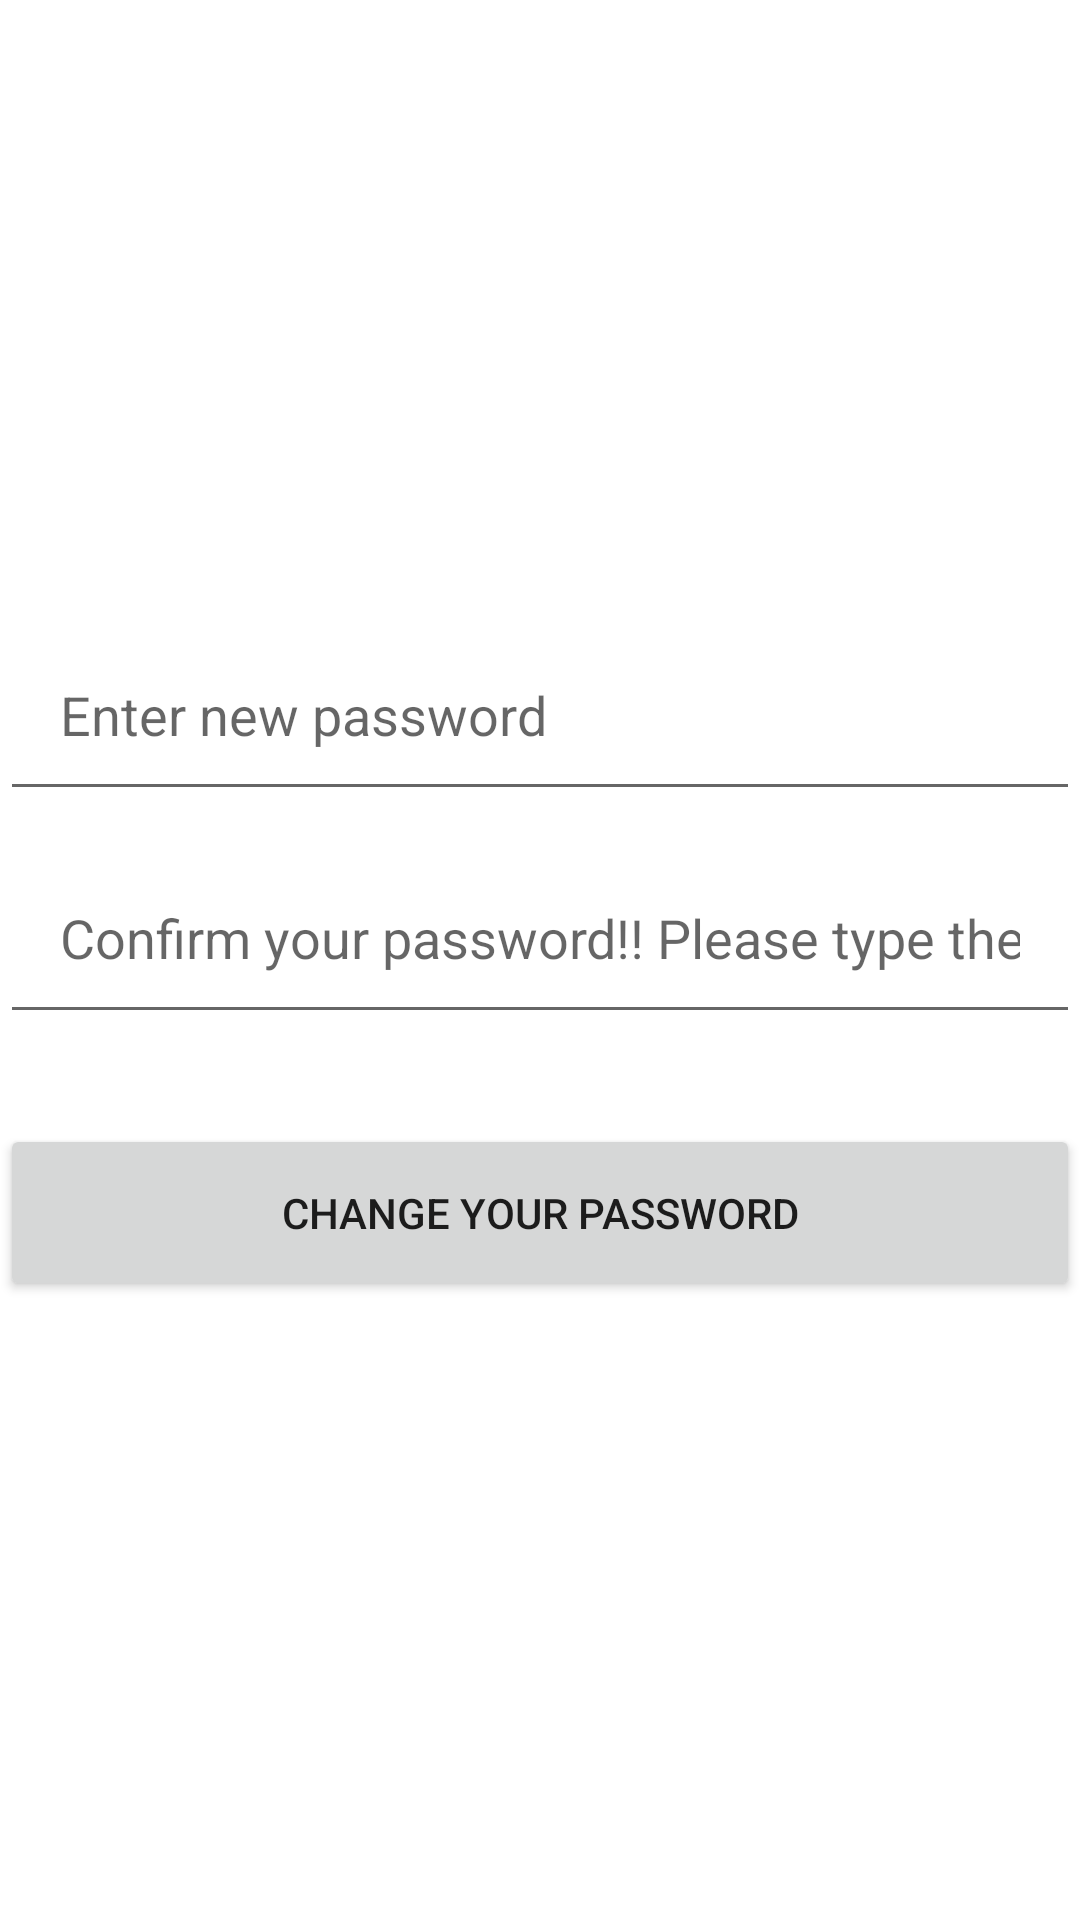

Write the Android layout XML for this screen, with the resource values it uses.
<!-- AndroidManifest.xml: application theme Theme.BestRiceStore -->
<!-- res/layout/fragment_change_password.xml -->
<?xml version="1.0" encoding="utf-8"?>
<LinearLayout xmlns:android="http://schemas.android.com/apk/res/android"
    xmlns:tools="http://schemas.android.com/tools"
    android:layout_width="match_parent"
    android:layout_height="match_parent"
    android:orientation="vertical"
    android:gravity="center"

    tools:context=".login.ChangePasswordFragment">

    <EditText
        android:id="@+id/password"
        android:layout_width="match_parent"
        android:layout_height="wrap_content"
        android:hint="Enter new password"
        android:padding="20dp"
        android:inputType="textPassword"
        />
    <EditText android:id="@+id/confirm_password"
        android:layout_width="match_parent"
        android:layout_height="wrap_content"
        android:padding="20dp"
        android:layout_marginTop="10dp"
        android:inputType="textPassword"
        android:hint="Confirm your password!! Please type the same"/>

    <Button android:id="@+id/btn_save_password"
        android:layout_width="match_parent"
        android:layout_height="wrap_content"
        android:padding="20dp"
        android:layout_marginTop="30dp"
        android:text="Change your password"/>

</LinearLayout>
<!-- resources referenced by this layout -->
<resources>
  <style name="Theme.BestRiceStore" parent="Theme.MaterialComponents.DayNight.DarkActionBar">
          
          <item name="colorPrimary">@color/purple_500</item>
          <item name="colorPrimaryVariant">@color/purple_700</item>
          <item name="colorOnPrimary">@color/white</item>
          
          <item name="colorSecondary">@color/teal_200</item>
          <item name="colorSecondaryVariant">@color/teal_700</item>
          <item name="colorOnSecondary">@color/black</item>
          
          <item name="android:statusBarColor">?attr/colorPrimaryVariant</item>
          
      </style>
  <color name="purple_500">#FF6200EE</color>
  <color name="purple_700">#FF3700B3</color>
  <color name="white">#FFFFFF</color>
  <color name="teal_200">#FF03DAC5</color>
  <color name="teal_700">#FF018786</color>
  <color name="black">#FF000000</color>
</resources>
